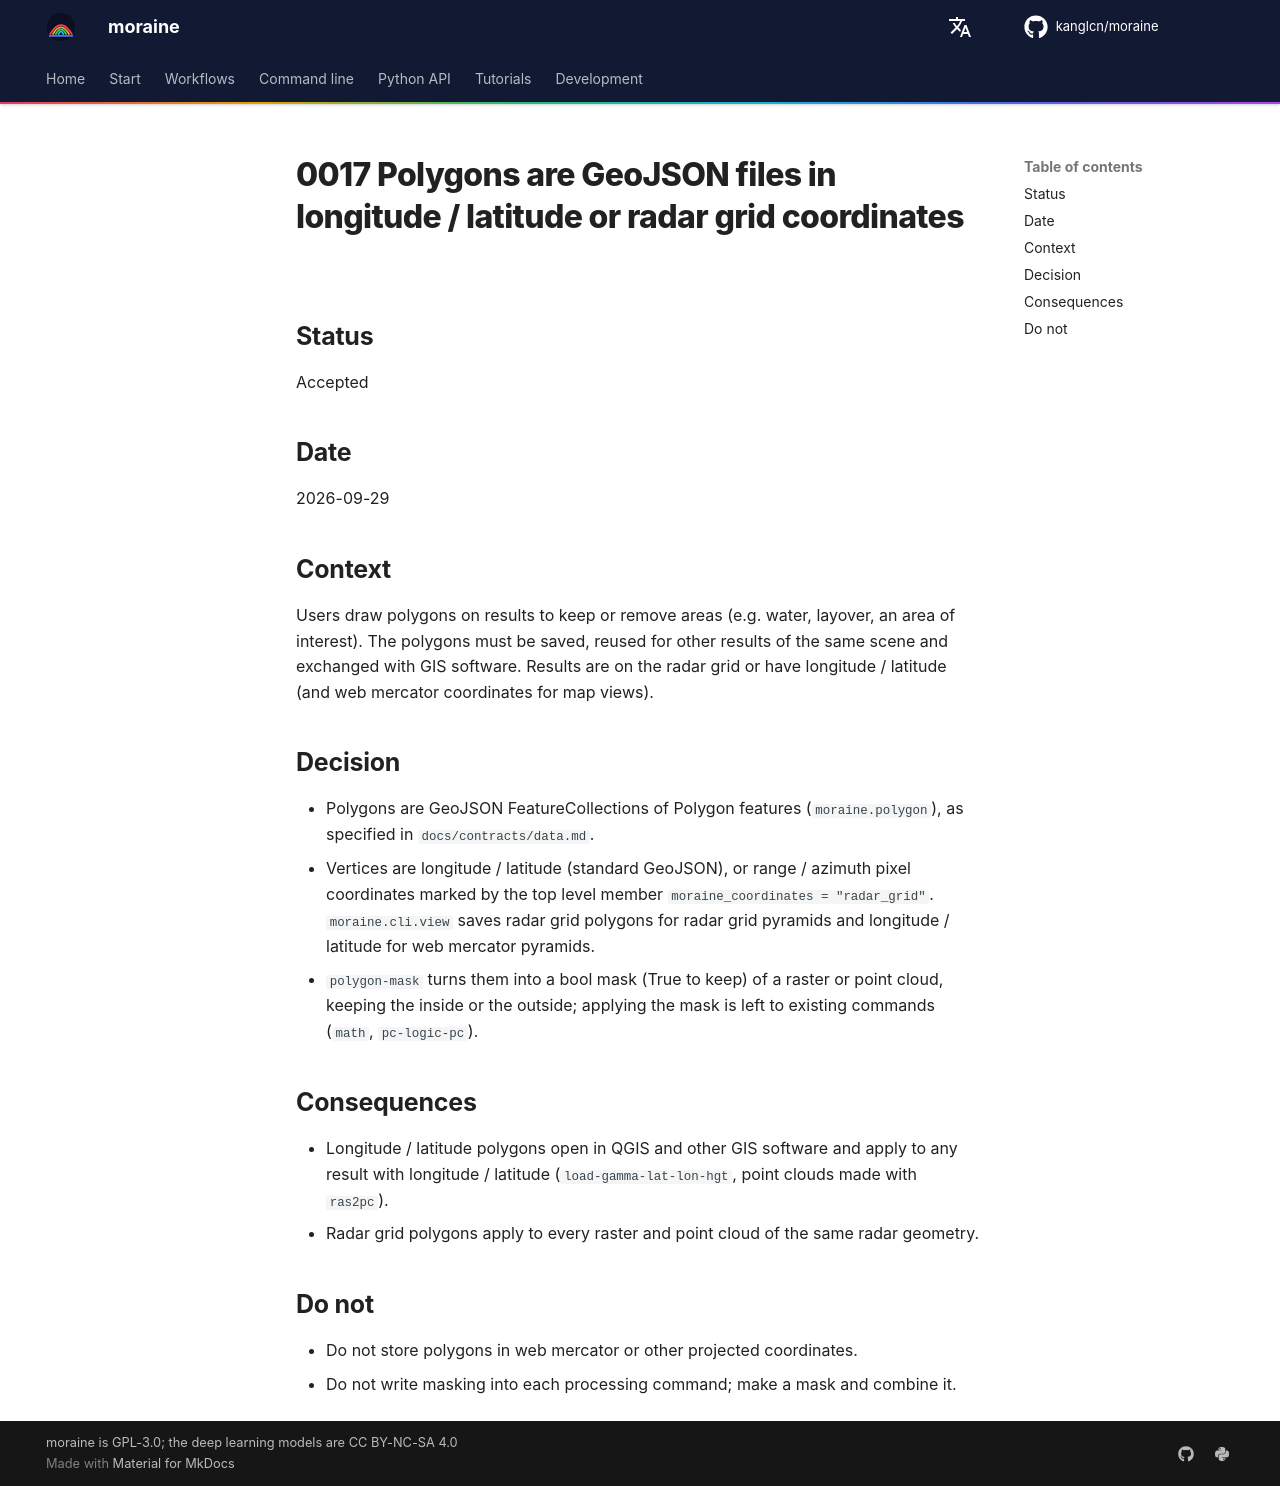

repository: kanglcn/moraine · page: decisions/0017-polygons-as-geojson/index.html · generator: mkdocs

# 0017 Polygons are GeoJSON files in longitude / latitude or radar grid coordinates

## Status

Accepted

## Date

2026-09-29

## Context

Users draw polygons on results to keep or remove areas (e.g. water, layover, an area of interest). The
polygons must be saved, reused for other results of the same scene and exchanged with GIS software. Results
are on the radar grid or have longitude / latitude (and web mercator coordinates for map views).

## Decision

- Polygons are GeoJSON FeatureCollections of Polygon features (`moraine.polygon`), as specified in
  `docs/contracts/data.md`.
- Vertices are longitude / latitude (standard GeoJSON), or range / azimuth pixel coordinates marked by the
  top level member `moraine_coordinates = "radar_grid"`. `moraine.cli.view` saves radar grid polygons for
  radar grid pyramids and longitude / latitude for web mercator pyramids.
- `polygon-mask` turns them into a bool mask (True to keep) of a raster or point cloud, keeping the inside
  or the outside; applying the mask is left to existing commands (`math`, `pc-logic-pc`).

## Consequences

- Longitude / latitude polygons open in QGIS and other GIS software and apply to any result with
  longitude / latitude (`load-gamma-lat-lon-hgt`, point clouds made with `ras2pc`).
- Radar grid polygons apply to every raster and point cloud of the same radar geometry.

## Do not

- Do not store polygons in web mercator or other projected coordinates.
- Do not write masking into each processing command; make a mask and combine it.
